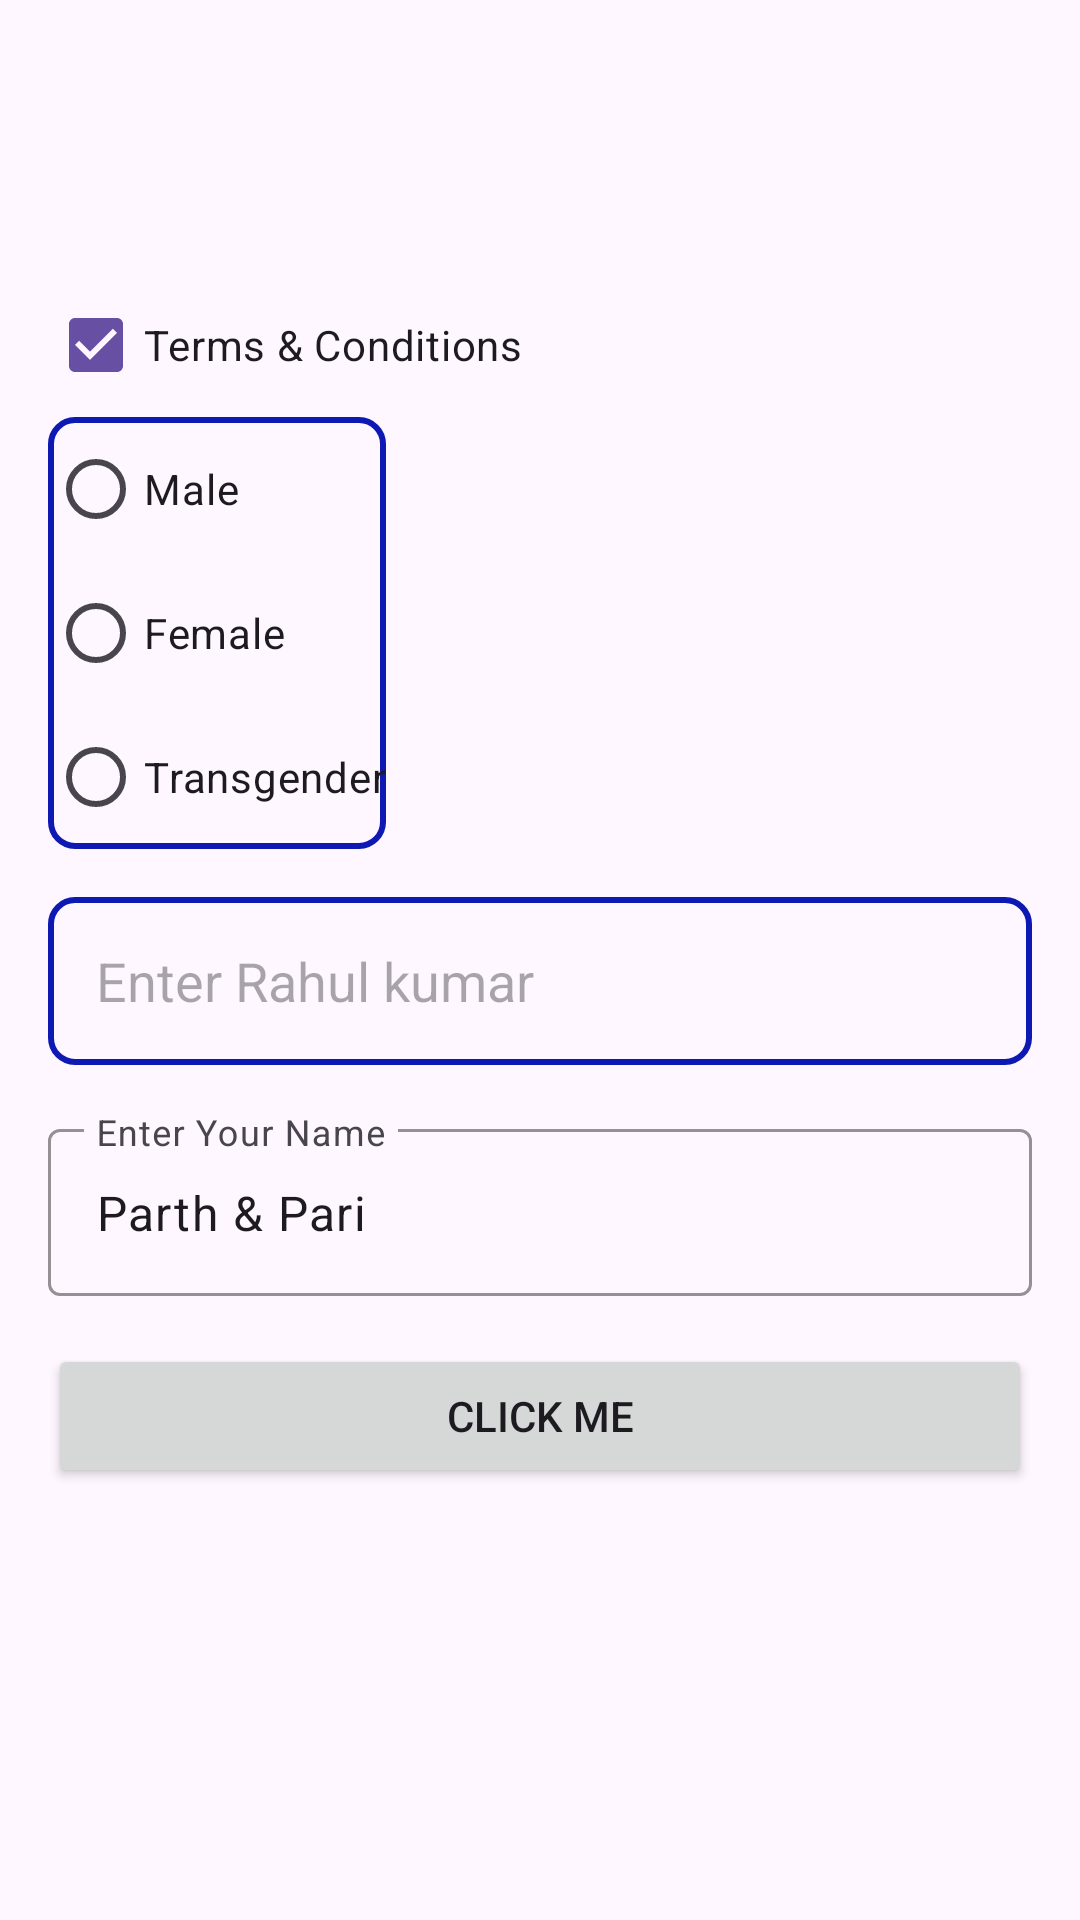

The Android layout XML behind this screen, and the referenced resources:
<!-- AndroidManifest.xml: application theme Theme.WebViewCacheExample -->
<!-- res/layout/activity_main.xml -->
<?xml version="1.0" encoding="utf-8"?>
<LinearLayout xmlns:android="http://schemas.android.com/apk/res/android"
    xmlns:app="http://schemas.android.com/apk/res-auto"
    android:layout_width="match_parent"
    android:layout_height="match_parent"
    android:fillViewport="true"
    android:orientation="vertical"
    android:padding="16dp">

    <ImageView
        android:layout_width="75dp"
        android:layout_height="75dp"
        android:src="@drawable/logo" />

    <CheckBox
        android:layout_width="wrap_content"
        android:layout_height="wrap_content"
        android:checked="true"
        android:text="Terms &amp; Conditions" />

    <RadioGroup
        android:layout_width="wrap_content"
        android:layout_height="wrap_content"
        android:background="@drawable/et_border">

        <RadioButton
            android:layout_width="wrap_content"
            android:layout_height="wrap_content"
            android:text="Male" />


        <RadioButton
            android:layout_width="wrap_content"
            android:layout_height="wrap_content"
            android:text="Female" />

        <RadioButton
            android:layout_width="wrap_content"
            android:layout_height="wrap_content"
            android:text="Transgender" />


    </RadioGroup>

    <EditText
        android:layout_width="match_parent"
        android:layout_height="56dp"
        android:layout_marginTop="16dp"
        android:background="@drawable/et_border"
        android:hint="Enter Rahul kumar"
        android:padding="16dp" />

    <com.google.android.material.textfield.TextInputLayout
        android:layout_width="match_parent"
        android:layout_height="wrap_content"
        android:layout_marginTop="16dp"
        android:hint="Enter Your Name"
        app:boxBackgroundMode="outline"
        app:boxStrokeColor="@color/purple">

        <com.google.android.material.textfield.TextInputEditText
            android:layout_width="match_parent"
            android:layout_height="wrap_content"
            android:hint="Enter Your Name"
            android:text="Parth &amp; Pari" />
    </com.google.android.material.textfield.TextInputLayout>

    <Button
        android:layout_width="match_parent"
        android:layout_height="wrap_content"
        android:layout_marginTop="16dp"
        android:text="Click Me" />
</LinearLayout>
<!-- resources referenced by this layout -->
<resources>
  <color name="purple">#673AB7</color>
  <!-- drawable et_border (drawable) -->
  <?xml version="1.0" encoding="utf-8"?>
  <shape xmlns:android="http://schemas.android.com/apk/res/android"
      android:shape="rectangle">
      
      <solid android:color="@android:color/transparent"/>
  
      
      <stroke
          android:width="2dp"
          android:color="#0E19B3"/>
  
      
      <corners android:radius="8dp"/>
  </shape>
  <style name="Theme.WebViewCacheExample" parent="Base.Theme.WebViewCacheExample" />
  <style name="Base.Theme.WebViewCacheExample" parent="Theme.Material3.DayNight.NoActionBar">
          
          
      </style>
</resources>
